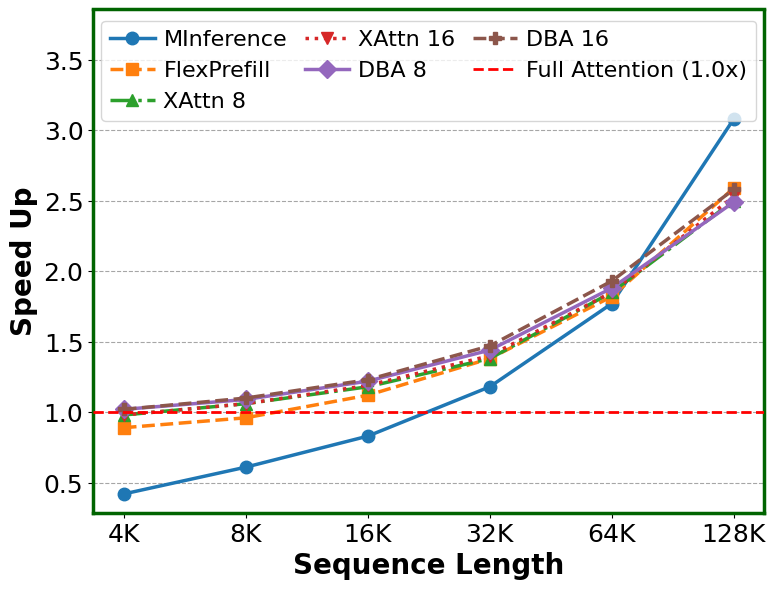

Python code for this plot:
import matplotlib.pyplot as plt
import numpy as np

# Set style for academic papers
plt.rcParams.update({
    "font.family": "serif",
    "font.serif": ["Times", "Times New Roman", "serif"],
    "axes.labelsize": 20,
    "axes.titlesize": 20,
    "xtick.labelsize": 18,
    "ytick.labelsize": 18,
    "legend.fontsize": 16,
    "figure.dpi": 300,
    "pdf.fonttype": 42,
    "ps.fonttype": 42
})

lengths = ["4K", "8K", "16K", "32K", "64K", "128K"]

# Speed up data extracted from the table
speedup_data = {
    "MInference": [0.42, 0.61, 0.83, 1.18, 1.77, 3.08],
    "FlexPrefill": [0.89, 0.96, 1.12, 1.38, 1.82, 2.59],
    "XAttn 8": [0.98, 1.06, 1.18, 1.38, 1.85, 2.50],
    "XAttn 16": [0.98, 1.06, 1.19, 1.40, 1.85, 2.53],
    "DBA 8": [1.02, 1.09, 1.22, 1.44, 1.88, 2.49],
    "DBA 16": [1.02, 1.10, 1.23, 1.47, 1.93, 2.58]
}

def plot_whole_model_speedup():
    fig, ax = plt.subplots(figsize=(8, 6))

    x = np.arange(len(lengths))

    methods = ["MInference", "FlexPrefill", "XAttn 8", "XAttn 16", "DBA 8", "DBA 16"]
    colors = ['#1f77b4', '#ff7f0e', '#2ca02c', '#d62728', '#9467bd', '#8c564b']
    markers = ['o', 's', '^', 'v', 'D', 'P']
    linestyles = ['-', '--', '-.', ':', '-', '--']

    # Draw grid behind the lines
    ax.set_axisbelow(True)
    ax.yaxis.grid(True, linestyle='--', alpha=0.7, color='gray')

    # Plot each method
    for idx, method in enumerate(methods):
        ax.plot(x, speedup_data[method], label=method,
                color=colors[idx], marker=markers[idx], markersize=9,
                linewidth=2.5, linestyle=linestyles[idx], zorder=3)

    # Baseline Full Attention
    ax.axhline(1.0, color='red', linestyle='--', linewidth=2, label='Full Attention (1.0x)', zorder=4)

    ax.set_ylabel('Speed Up', fontweight='bold')
    ax.set_xlabel('Sequence Length', fontweight='bold')
    ax.set_xticks(x)
    ax.set_xticklabels(lengths)

    ymin, ymax = ax.get_ylim()
    ax.set_ylim(ymin, ymax * 1.2)

    for spine in ax.spines.values():
        spine.set_linewidth(2.5)
        spine.set_color('darkgreen')

    # Legend
    ax.legend(frameon=True, loc='upper center', ncol=3, columnspacing=0.8, handletextpad=0.4)

    plt.tight_layout()
    plot_filename = 'whole_model_speedup_h20.pdf'
    plt.savefig(plot_filename, bbox_inches='tight')
    print(f"Saved plot to {plot_filename}")

plot_whole_model_speedup()
